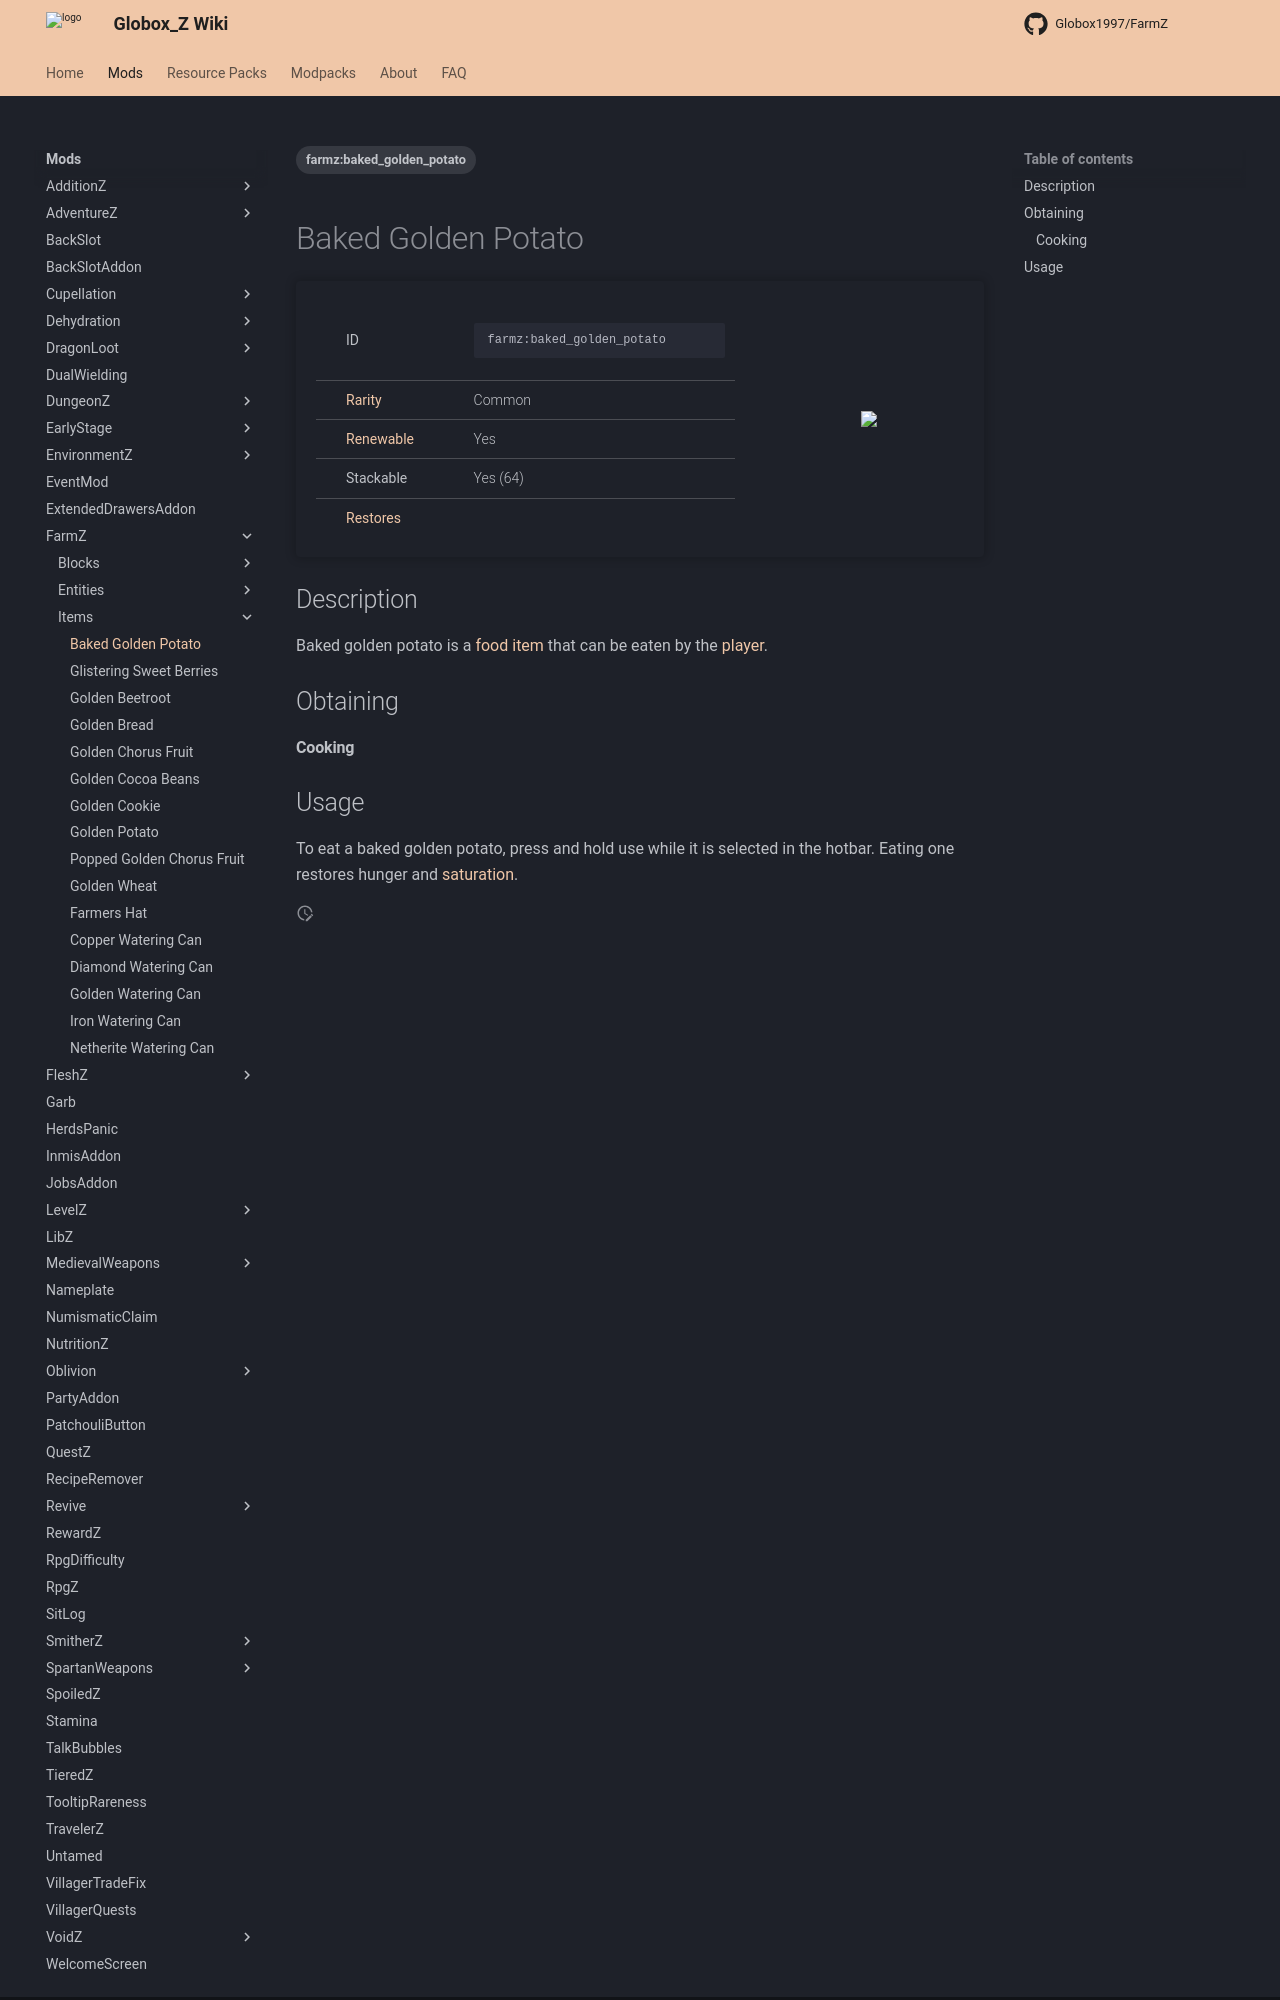

repository: Globox1997/wiki · page: mods/FarmZ/Items/Baked_Golden_Potato/index.html · generator: mkdocs

---
title: Baked Golden Potato
project: farmz
summary: farmz item baked golden potato
tags:
    - farmz:baked_golden_potato
---
# Baked Golden Potato
<div class="main_table">
<div class="left_main_table">
<table class="left_table">
    <tbody>
        <tr>
            <td class="first-column">ID</td>
            <td class="second-column">
            ```
            farmz:baked_golden_potato
            ```
            </td>
        </tr>
        <tr id="linear-top">
            <td class="first-column"><a href="https://minecraft.wiki/w/Rarity" target="_blank">Rarity</a></td>
            <td class="second-column">Common</td>
        </tr>
        <tr id="linear-top">
            <td class="first-column"><a href="https://minecraft.wiki/w/Renewable_resource" target="_blank">Renewable</a></td>
            <td class="second-column">Yes</td>
        </tr>
        <tr id="linear-top">
            <td class="first-column">Stackable</td>
            <td class="second-column">Yes (64)</td>
        </tr>
        <tr id="linear-top">
            <td class="first-column"><a href="https://minecraft.wiki/w/Food" target="_blank">Restores</a></td>
            <td class="second-column icon-element" icon-count="10" icon-id="hunger"></td>
        </tr>
    </tbody>
</table>
</div>
    <img src="/wiki/assets/farmz/items/baked_golden_potato.png" loading="lazy" class="right_img_table"/>
</div>

## Description
Baked golden potato is a [food](https://minecraft.wiki/w/Food) [item](https://minecraft.wiki/w/Item) that can be eaten by the [player](https://minecraft.wiki/w/Player).

## Obtaining
#### Cooking
<div id="crafting-table">
<div class="crafting-element" crafting-type="furnace_smelting">
input[ 1=farmz:golden_potato, Golden Potato]
output[farmz:baked_golden_potato, Baked Golden Potato]
</div>
</div>
